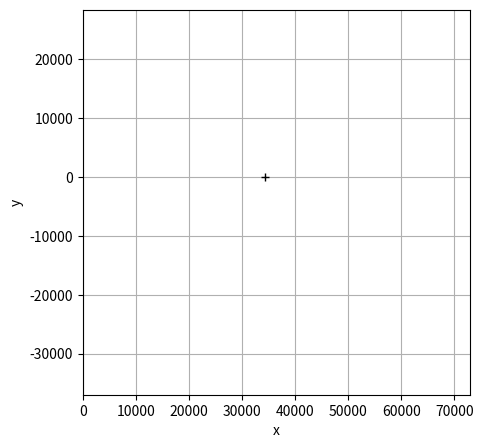

Reproduce this figure in Python.
import matplotlib.pyplot as plt
from matplotlib import animation

# pvmotion.py
# calculates the motion of N point vortices on a plane and produces a "movie" showing the point vortex motion
# (in the movie, red(blue) dots represent point vortices of positive(negative) circulations, black dots are
# tracer particels (their circulation is zero). Black + symbol represents the common circulation center.
# Feel free to change the code!
#
#---------------------------------------------------------------------------------------------------------------------
# [redacted]
#
#   Licensed under the Apache License, Version 2.0 (the "License");
#   you may not use this file except in compliance with the License.
#   You may obtain a copy of the License at
#
#     http://www.apache.org/licenses/LICENSE-2.0
#
#   Unless required by applicable law or agreed to in writing, software
#   distributed under the License is distributed on an "AS IS" BASIS,
#   WITHOUT WARRANTIES OR CONDITIONS OF ANY KIND, either express or implied.
#   See the License for the specific language governing permissions and
#   limitations under the License.
#
#---------------------------------------------------------------------------------------------------------------------
#   A short overview over the license can be found here: https://choosealicense.com/licenses/apache-2.0/
#   (last access: 10 Oct 2017)
#---------------------------------------------------------------------------------------------------------------------
#  If you are interested in the topic of point vortex motion, please read through (and cite if appropriate) our 
#  publications:
#
# [redacted]
#  of point vortex equilibria: blocking events and the stability of the polar vortex, Tellus A: Dynamic Meteorology 
#  and Oceanography, 67:1, DOI: 10.3402/tellusa.v67.29184 
#  https://doi.org/10.3402/tellusa.v67.29184
#
# [redacted]
#  point vortex model, Tellus A: Dynamic Meteorology and Oceanography, 70:1, 1-20, DOI: 10.1080/16000870.2018.1458565
#  https://doi.org/10.1080/16000870.2018.1458565
#
#---------------------------------------------------------------------------------------------------------------------
# [redacted]
#						
#---------------------------------------------------------------------------------------------------------------------
#
import numpy as np
import numpy as np
import matplotlib.pyplot as plt
from scipy.integrate import odeint  # Use ODEINT to solve the differential equations defined by the vector field

######################################################################################################################
######## Start of user-specific changes ##############################################################################
######## user-specific initial x,y-coordinates and circulations G of an N vortex system ##############################
######################################################################################################################

# Tracer particles have zero circulation:
G=[-1.0*10**6,-0.1*10**6,0.5*10**6,1.3*10**6,-0.8*10**6,4*10**6,2*10**6,0,0,0,0,0]

sizeofpointinplot=[10,1,5,13,8,25,16,2,2,2,2,2] # Please give a representative size, the point vortex 
                                                # should have in the plot. E.g., make the points
                                                # bigger for larger absolute circulations

# Be careful: Do not put two vortices (or tracers) at the same location! This will give errors.
x=[0.,10000,15000,20000,25000,30000,35000,5000,13000,17000,24000,33000] #in m
y=[0.,0,0,0,0,0,0,0,0,0,0,0]                         #in m

# ODE solver parameters, change if necessary
abserr = 1.0e-10    # absolute error measures of the ode solver
relerr = 1.0e-10    # absolute error measures of the ode solver
stoptime = 3600*1*1 # integration time in seconds
numpoints = 300     # defines the time steps of the integration via: 
                    #    t=[stoptime*float(i)/(numpoints-1) for i in range(numpoints)]


plottitle = 'N=7 point vortex system' #give a nice title for your plots

######################################################################################################################
######## Users do not need to change anything below this line #######################################################
######## Users can change things of course ##########################################################################
######################################################################################################################

def pveq(w, t, G, difft):
##########################################################################
#  Defines the differential equations for a point vortex system of N points
#
#  Arguments:
#        w :  vector of the x,y-coordinates of each point vortex:
#                  w = [x1,y1,x2,y2]
#        t :  time
#        G :  vector of the N circulations
##########################################################################
  x = w[0::2] #    x : vector of the x-coordinates of the N point vortices
  y = w[1::2] #    y : vector of the y-coordinates of the N point vortices
#
# Create f = (x1',u1',y1',v1',x2',u2',y2',v2',...,xN',uN',yN',vN'):
  f=[]
  for j in range(0,len(G)):
    # calculate the realtive distance between point vortex j and all other point vortices
    disty=y[j]-y 
    distx=x[j]-x
    reldistsq=disty**2+distx**2
    # calculate the new coordinates (point vortex equations for [x- , y-coordinate])
    f.extend([-1/(2*np.pi)*np.sum(G[reldistsq!=0]*disty[reldistsq!=0]/(reldistsq[reldistsq!=0])),1/(2*np.pi)*np.sum(G[reldistsq!=0]*distx[reldistsq!=0]/(reldistsq[reldistsq!=0]))])

  return f



#calculate the coordinates of the common center of circulation
Circcenterx=np.sum(np.asarray(G[:])*np.asarray(x[:]))/np.sum(np.asarray(G[:]))
Circcentery=np.sum(np.asarray(G[:])*np.asarray(y[:]))/np.sum(np.asarray(G[:]))

# Create the time samples for the output of the ODE solver.
t = [stoptime * float(i) / (numpoints - 1) for i in range(numpoints)]
w0 = []
for i in range(0,len(G)):
  w0.append(x[i])
  w0.append(y[i])

difft=np.diff(t)[0]

# Call the ODE solver
wsol = odeint(pveq, w0, t, args=(np.asarray(G),difft),atol=abserr, rtol=relerr)



# (1) find min/max x,y-coordinate range
minx=0
maxx=0
miny=0
maxy=0
for tt in range(0,len(wsol),1):
  for k in range(0,np.int32(len(wsol[0])/2)):
    if wsol[tt][2*k]<minx:
      minx=wsol[tt][2*k]
    if wsol[tt][2*k]>maxx:
      maxx=wsol[tt][2*k]
    if wsol[tt][2*k+1]<miny:
      miny=wsol[tt][2*k+1]
    if wsol[tt][2*k+1]>maxy:
      maxy=wsol[tt][2*k+1]



# create a figure and axes
fig = plt.figure(figsize=(5,5))
ax  = plt.subplot()   
ax.clear()
ax.grid()
ax.set_xlim([minx,maxx])
ax.set_ylim([miny,maxy])
ax.plot(Circcenterx,Circcentery,'k+',markersize=6)
ax.set_xlabel('x')
ax.set_ylabel('y')

def animate(tt):
  print('tt=',tt)
  ax.clear()
  ax.grid()
  ax.set_xlim([minx,maxx])
  ax.set_ylim([miny,maxy])
  ax.plot(Circcenterx,Circcentery,'k+',markersize=6)
  ax.set_xlabel('x')
  ax.set_ylabel('y')
    # Plot the point vortex motion for each time step
  for k in range(0,np.int32(len(wsol[0])/2)):
    if G[k]>0.:
      farbe='r' # plot cyclonic vortices red
    if G[k]<0.:
      farbe='b' # plot anticyclonic vortices blue
    if G[k]==0.:
      farbe='k' # plot streamers black
    ax.scatter(wsol[tt][2*k],wsol[tt][2*k+1],s=[sizeofpointinplot[k]],color=farbe)
#
  ax.set_title('%s\ncirculation center = (%.2f,%.2f),t=%.2f s' %(plottitle,Circcenterx,Circcentery,t[tt]))
#  plt.savefig('%s%s_%06d.png' %(figfolder,figprefix,tt))
#  plt.close(fig)


anim = animation.FuncAnimation(fig, animate,48,interval=1000, blit=False)



plt.show()

